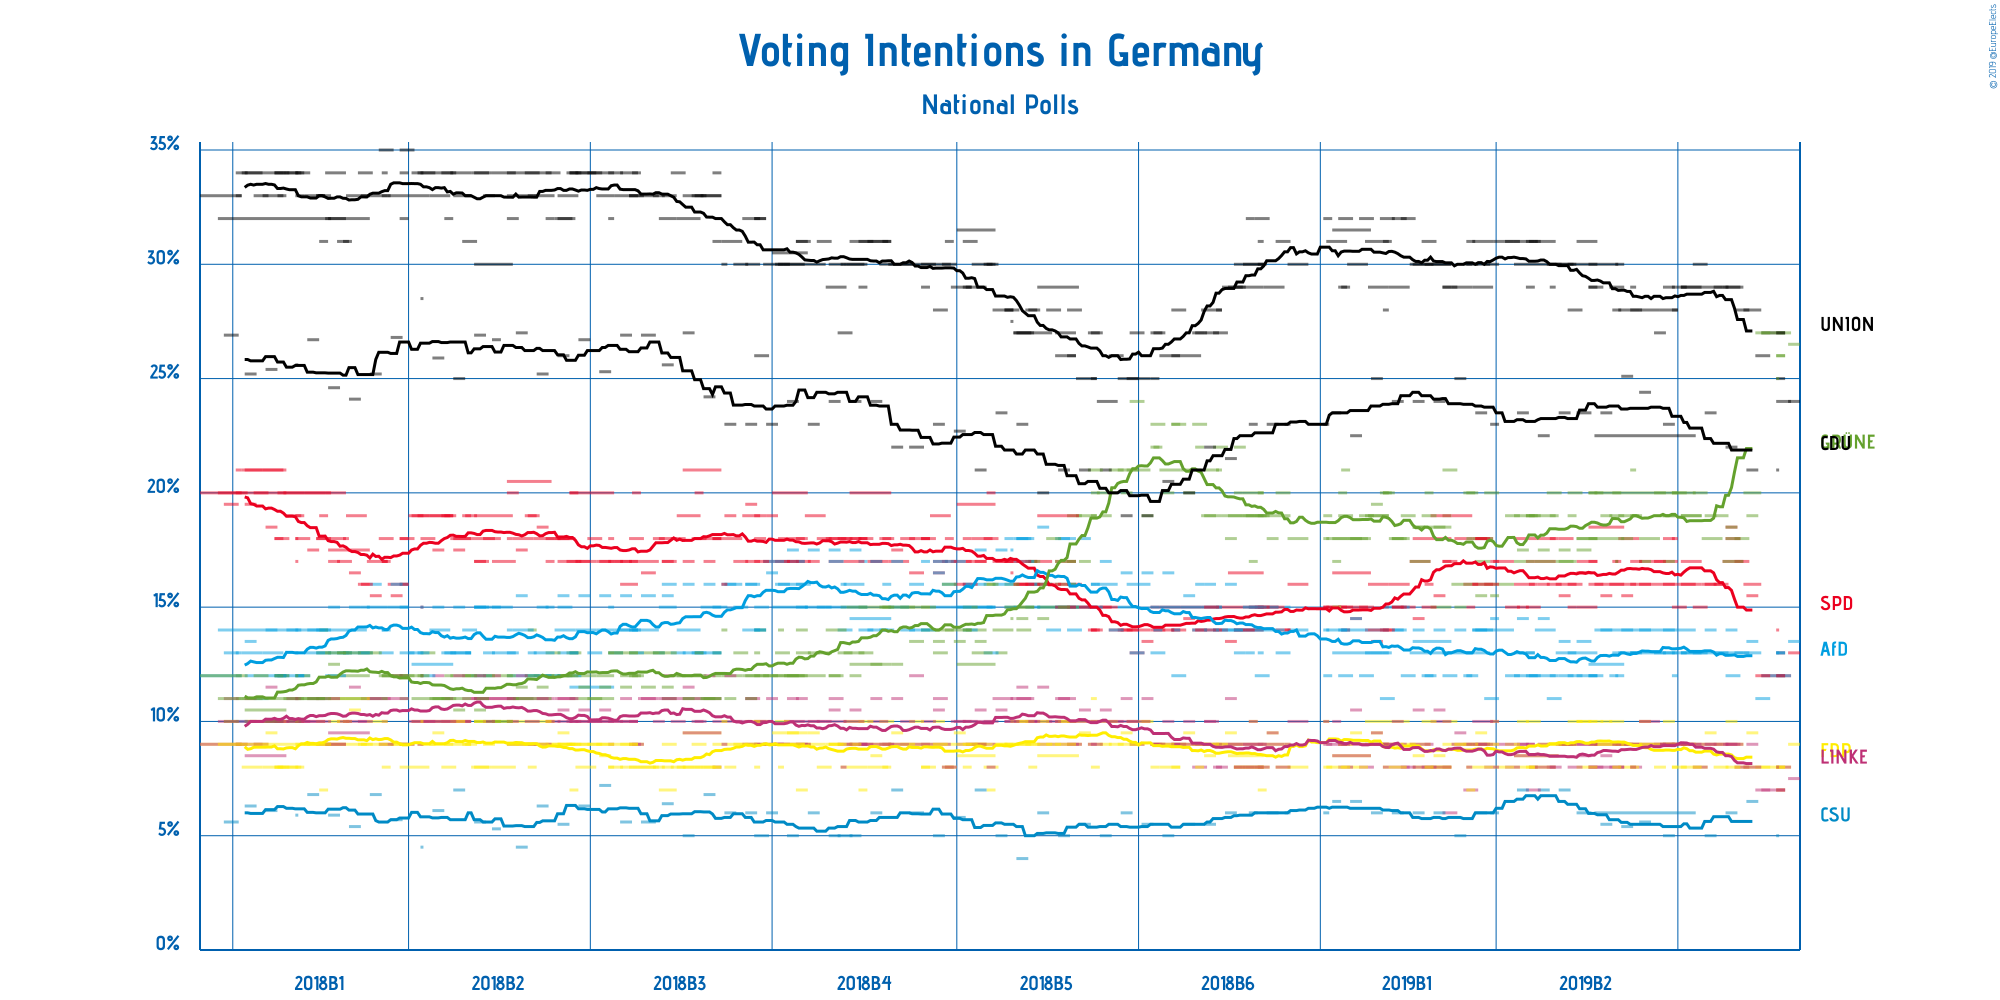

The file beside this chart, header and first rows:
Polling Firm, Commissioners, Fieldwork Start, Fieldwork End, Scope, Sample Size, Sample Size Qualification, Participation, Precision, Union, SPD, Alternative für Deutschland, FDP, DIE LINKE, BÜNDNIS 90/DIE GRÜNEN, CDU, CSU, Other
INSA, , 2019-06-07, 2019-06-10, National, 2074, Provided, Not Available, 1%, 24.0%, 13.0%, 13.5%, 9.0%, 7.5%, 26.5%, Not Available, Not Available, 6.5%
Forsa, , 2019-06-03, 2019-06-07, National, 2501, Provided, 82%, 1%, 24%, 12%, 12%, 8%, 8%, 27%, Not Available, Not Available, 9%
Emnid, Bild am Sonntag, 2019-05-29, 2019-06-05, National, 1903, Provided, Not Available, 1%, 27%, 12%, 12%, 8%, 7%, 27%, Not Available, Not Available, 7%
Forschungsgruppe Wahlen, ZDF, 2019-06-03, 2019-06-05, National, 1297, Provided, Not Available, 1%, 27%, 13%, 13%, 7%, 7%, 26%, Not Available, Not Available, 7%
Infratest dimap, ARD, 2019-06-03, 2019-06-05, National, 1500, Provided, Not Available, 1%, 25%, 12%, 13%, 8%, 7%, 26%, Not Available, Not Available, 9%
INSA, , 2019-06-03, 2019-06-03, National, 1000, Provided, Not Available, 1%, Not Available, 14%, 13%, 8%, 8%, 25%, 21%, 5%, 6%
Forsa, , 2019-05-27, 2019-05-31, National, 2001, Provided, 83%, 1%, 26%, 12%, 11%, 8%, 7%, 27%, Not Available, Not Available, 9%
Emnid, Bild am Sonntag, 2019-05-23, 2019-05-28, National, 1413, Provided, Not Available, 1%, 28%, 16%, 13%, 8%, 8%, 20%, Not Available, Not Available, 7%
INSA, , 2019-05-24, 2019-05-27, National, 2039, Provided, Not Available, 0.5%, Not Available, 15.5%, 13.5%, 9.5%, 9.0%, 19.0%, 21.0%, 6.5%, 6.0%
Forsa, , 2019-05-20, 2019-05-24, National, 2500, Provided, 76%, 1%, 28%, 17%, 13%, 8%, 8%, 18%, Not Available, Not Available, 8%
Emnid, Bild am Sonntag, 2019-05-16, 2019-05-22, National, 1895, Provided, Not Available, 1%, 29%, 17%, 13%, 9%, 9%, 17%, Not Available, Not Available, 6%
YouGov, , 2019-05-17, 2019-05-21, National, 1609, Provided, Not Available, 1%, 29%, 18%, 12%, 8%, 9%, 18%, Not Available, Not Available, 6%
INSA, , 2019-05-17, 2019-05-20, National, 2074, Provided, Not Available, 0.5%, Not Available, 18.5%, 14%, 10%, 9%, 18.5%, 22%, 6%, 5%
Forsa, , 2019-05-13, 2019-05-17, National, 2503, Provided, 78%, 1%, 29%, 16%, 13%, 8%, 9%, 19%, Not Available, Not Available, 6%
Emnid, Bild am Sonntag, 2019-05-09, 2019-05-15, National, 1975, Provided, Not Available, 1%, 29%, 16%, 13%, 9%, 9%, 18%, Not Available, Not Available, 6%
INSA and YouGov, Bild, 2019-05-10, 2019-05-13, National, 2044, Provided, Not Available, 0.1%, Not Available, 16.0%, 14.0%, 9.5%, 9.0%, 19.0%, 23.5%, 5.0%, 3%
Forsa, Stern and RTL, 2019-05-06, 2019-05-10, National, 2502, Provided, Not Available, 1%, 30%, 15%, 13%, 8%, 8%, 20%, Not Available, Not Available, 6%
Emnid, Bild am Sonntag, 2019-05-02, 2019-05-08, National, 2393, Provided, Not Available, 1%, 29%, 16%, 13%, 9%, 9%, 19%, Not Available, Not Available, 5%
GMS, , 2019-05-02, 2019-05-08, National, 1006, Provided, Not Available, 1%, 29%, 17%, 13%, 8%, 9%, 19%, Not Available, Not Available, 5%
INSA and YouGov, Bild, 2019-04-03, 2019-05-06, National, 2089, Provided, Not Available, 1%, Not Available, 16%, 14%, 9%, 9%, 20%, 22.5%, 6%, 4%
Forsa, Stern and RTL, 2019-04-29, 2019-05-03, National, 2002, Provided, 77%, 1%, 29%, 15%, 13%, 8%, 9%, 20%, Not Available, Not Available, 6%
Infratest dimap, ARD, 2019-04-29, 2019-04-30, National, 1505, Provided, Not Available, 1%, 28%, 18%, 12%, 8%, 9%, 20%, Not Available, Not Available, 5%
Emnid, Bild am Sonntag, 2019-04-25, 2019-04-30, National, 1903, Provided, Not Available, 1%, 28%, 17%, 13%, 9%, 9%, 19%, Not Available, Not Available, 5%
INSA and YouGov, Bild, 2019-04-26, 2019-04-29, National, 2005, Provided, Not Available, 1%, Not Available, 16%, 14%, 10%, 9%, 19%, 23%, 5%, 4%
YouGov, RedaktionsNetzwerk Deutschland, 2019-04-26, 2019-04-29, National, 1642, Provided, Not Available, 1%, 29%, 18%, 13%, 9%, 9%, 17%, Not Available, Not Available, 5%
Forsa, Stern and RTL, 2019-04-23, 2019-04-26, National, 2001, Provided, 77%, 1%, 27%, 17%, 13%, 8%, 9%, 20%, Not Available, Not Available, 6%
Emnid, Bild am Sonntag, 2019-04-18, 2019-04-24, National, 1433, Provided, Not Available, 1%, 28%, 17%, 13%, 9%, 10%, 18%, Not Available, Not Available, 5%
INSA and YouGov, Bild, 2019-04-18, 2019-04-21, National, 1005, Provided, Not Available, 1%, Not Available, 16%, 14%, 10%, 10%, 17%, 24.4%, 5.6%, 3%
Forsa, Stern and RTL, 2019-04-15, 2019-04-18, National, 2004, Provided, 77%, 1%, 28%, 17%, 13%, 9%, 8%, 19%, Not Available, Not Available, 6%
Emnid, Bild am Sonntag, 2019-04-11, 2019-04-17, National, 2709, Provided, Not Available, 1%, 28%, 18%, 13%, 8%, 9%, 19%, Not Available, Not Available, 5%
Infratest dimap, ARD, 2019-04-15, 2019-04-16, National, 1501, Provided, Not Available, 1%, 29%, 16%, 13%, 8%, 8%, 21%, Not Available, Not Available, 5%
INSA and YouGov, Bild, 2019-04-12, 2019-04-15, National, 2013, Provided, Not Available, 1%, Not Available, 15.5%, 14%, 9%, 9%, 18%, 25.1%, 5.4%, 4%
Forsa, Stern and RTL, 2019-04-08, 2019-04-12, National, 2501, Provided, 76%, 1%, 29%, 16%, 12%, 10%, 8%, 19%, Not Available, Not Available, 6%
Allensbach, Frankfurter Allgemeine Zeitung, 2019-04-01, 2019-04-12, National, 1305, Provided, Not Available, 0.5%, 30%, 18.5%, 12.5%, 9%, 8%, 18%, Not Available, Not Available, 4%
Forschungsgruppe Wahlen, ZDF, 2019-04-09, 2019-04-11, National, 1282, Provided, Not Available, 1%, 28%, 17%, 13%, 8%, 9%, 20%, Not Available, Not Available, 5%
Emnid, Bild am Sonntag, 2019-04-10, 2019-04-10, National, 2559, Provided, Not Available, 1%, 30%, 17%, 12%, 9%, 9%, 17%, Not Available, Not Available, 6%
INSA and YouGov, Bild, 2019-04-05, 2019-04-08, National, 2040, Provided, Not Available, 0.5%, Not Available, 15.5%, 14%, 10%, 8.5%, 19%, 23.5%, 5.5%, 4%
Forsa, Stern and RTL, 2019-04-01, 2019-04-05, National, 2501, Provided, 74%, 1%, 29%, 16%, 12%, 10%, 8%, 20%, Not Available, Not Available, 5%
Infratest dimap, ARD, 2019-04-01, 2019-04-03, National, 1503, Provided, Not Available, 1%, 29%, 17%, 12%, 9%, 8%, 20%, Not Available, Not Available, 5%
Emnid, Bild am Sonntag, 2019-03-28, 2019-04-03, National, 2335, Provided, Not Available, 1%, 31%, 17%, 12%, 8%, 9%, 18%, Not Available, Not Available, 5%
GMS, , 2019-03-28, 2019-04-03, National, 1003, Provided, Not Available, 1%, 30%, 15%, 13%, 10%, 9%, 18%, Not Available, Not Available, 5%
INSA and YouGov, Bild, 2019-03-28, 2019-04-01, National, 4000, Provided, Not Available, 0.5%, Not Available, 16.5%, 13.5%, 10%, 8.5%, 17.5%, 23.5%, 6%, 4.5%
Forsa, Stern and RTL, 2019-03-25, 2019-03-29, National, 2504, Provided, 73%, 1%, 28%, 16%, 12%, 10%, 8%, 20%, Not Available, Not Available, 6%
Forschungsgruppe Wahlen, ZDF, 2019-03-25, 2019-03-27, National, 1325, Provided, Not Available, 1%, 30%, 15%, 13%, 9%, 9%, 19%, Not Available, Not Available, 5%
Emnid, Bild am Sonntag, 2019-03-21, 2019-03-27, National, 2361, Provided, Not Available, 1%, 30%, 16%, 13%, 9%, 9%, 17%, Not Available, Not Available, 6%
YouGov, RedaktionsNetzwerk Deutschland, 2019-03-22, 2019-03-26, National, 1633, Provided, Not Available, 1%, 30%, 18%, 12%, 9%, 9%, 17%, Not Available, Not Available, 5%
INSA and YouGov, Bild, 2019-03-22, 2019-03-25, National, 2012, Provided, Not Available, 0.5%, Not Available, 15.5%, 13.5%, 9%, 9%, 17.5%, 23.5%, 7%, 5%
Forsa, Stern and RTL, 2019-03-18, 2019-03-22, National, 2501, Provided, 75%, 1%, 30%, 16%, 11%, 9%, 8%, 20%, Not Available, Not Available, 6%
Allensbach, Frankfurter Allgemeine Zeitung, 2019-03-07, 2019-03-21, National, 1198, Provided, Not Available, 0.5%, 30%, 18%, 12%, 8.5%, 8.5%, 19%, Not Available, Not Available, 4%
Emnid, Bild am Sonntag, 2019-03-14, 2019-03-20, National, 1518, Provided, Not Available, 1%, 31%, 17%, 14%, 8%, 8%, 17%, Not Available, Not Available, 5%
Infratest dimap, ARD, 2019-03-19, 2019-03-20, National, 1041, Provided, Not Available, 1%, 29%, 18%, 12%, 9%, 8%, 19%, Not Available, Not Available, 5%
INSA and YouGov, Bild, 2019-03-15, 2019-03-18, National, 2030, Provided, Not Available, 0.5%, Not Available, 16%, 14.5%, 9%, 9%, 17.5%, 22.5%, 7%, 4.5%
Forsa, Stern and RTL, 2019-03-11, 2019-03-15, National, 2505, Provided, 76%, 1%, 31%, 15%, 12%, 10%, 7%, 19%, Not Available, Not Available, 6%
Forschungsgruppe Wahlen, ZDF, 2019-03-12, 2019-03-14, National, 1290, Provided, Not Available, 1%, 31%, 16%, 12%, 8%, 8%, 19%, Not Available, Not Available, 6%
Infratest dimap, ARD, 2019-03-11, 2019-03-13, National, 1508, Provided, Not Available, 1%, 29%, 17%, 13%, 8%, 9%, 19%, Not Available, Not Available, 5%
Emnid, Bild am Sonntag, 2019-03-07, 2019-03-13, National, 1904, Provided, Not Available, 1%, 31%, 16%, 13%, 8%, 9%, 17%, Not Available, Not Available, 6%
INSA and YouGov, Bild, 2019-03-08, 2019-03-11, National, 2005, Provided, Not Available, 0.5%, Not Available, 15%, 14.5%, 10%, 9%, 17.5%, 23.5%, 7%, 3.5%
Forsa, Stern and RTL, 2019-03-04, 2019-03-08, National, 2501, Provided, 76%, 1%, 31%, 15%, 12%, 9%, 8%, 19%, Not Available, Not Available, 6%
Emnid, Bild am Sonntag, 2019-02-28, 2019-03-06, National, 1906, Provided, Not Available, 1%, 31%, 17%, 14%, 8%, 9%, 16%, Not Available, Not Available, 5%
INSA and YouGov, Bild, 2019-02-27, 2019-03-01, National, 4000, Provided, Not Available, 0.5%, Not Available, 17.0%, 14.5%, 10.0%, 10.0%, 15.5%, 23%, 6%, 4%
... 279 more rows
